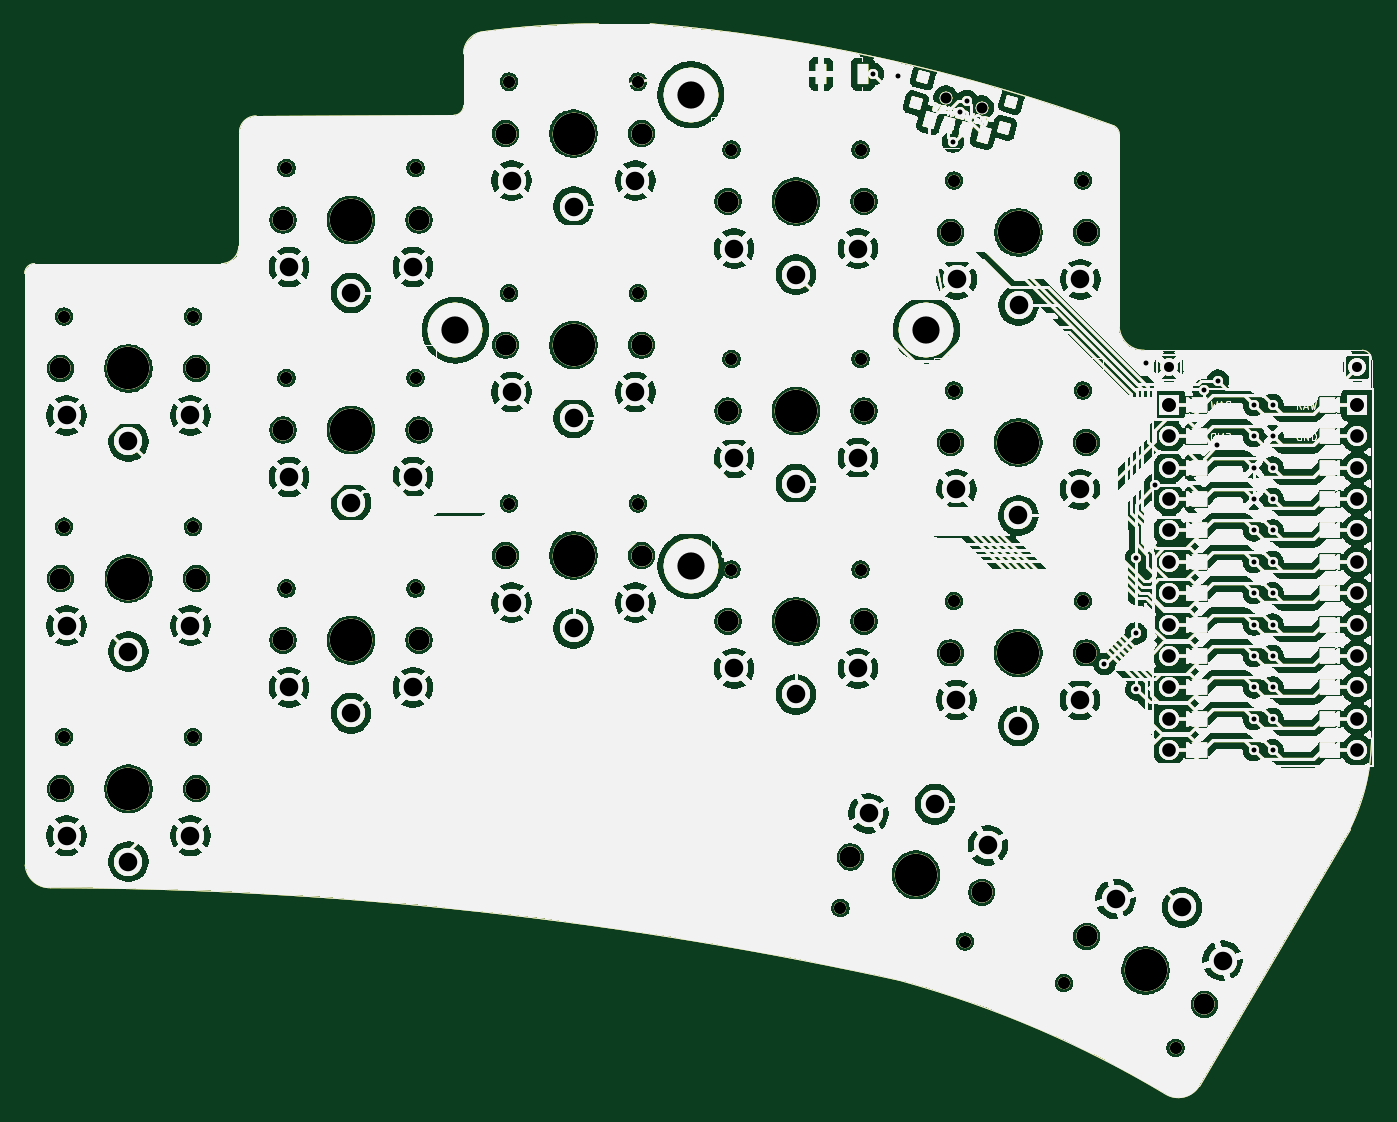
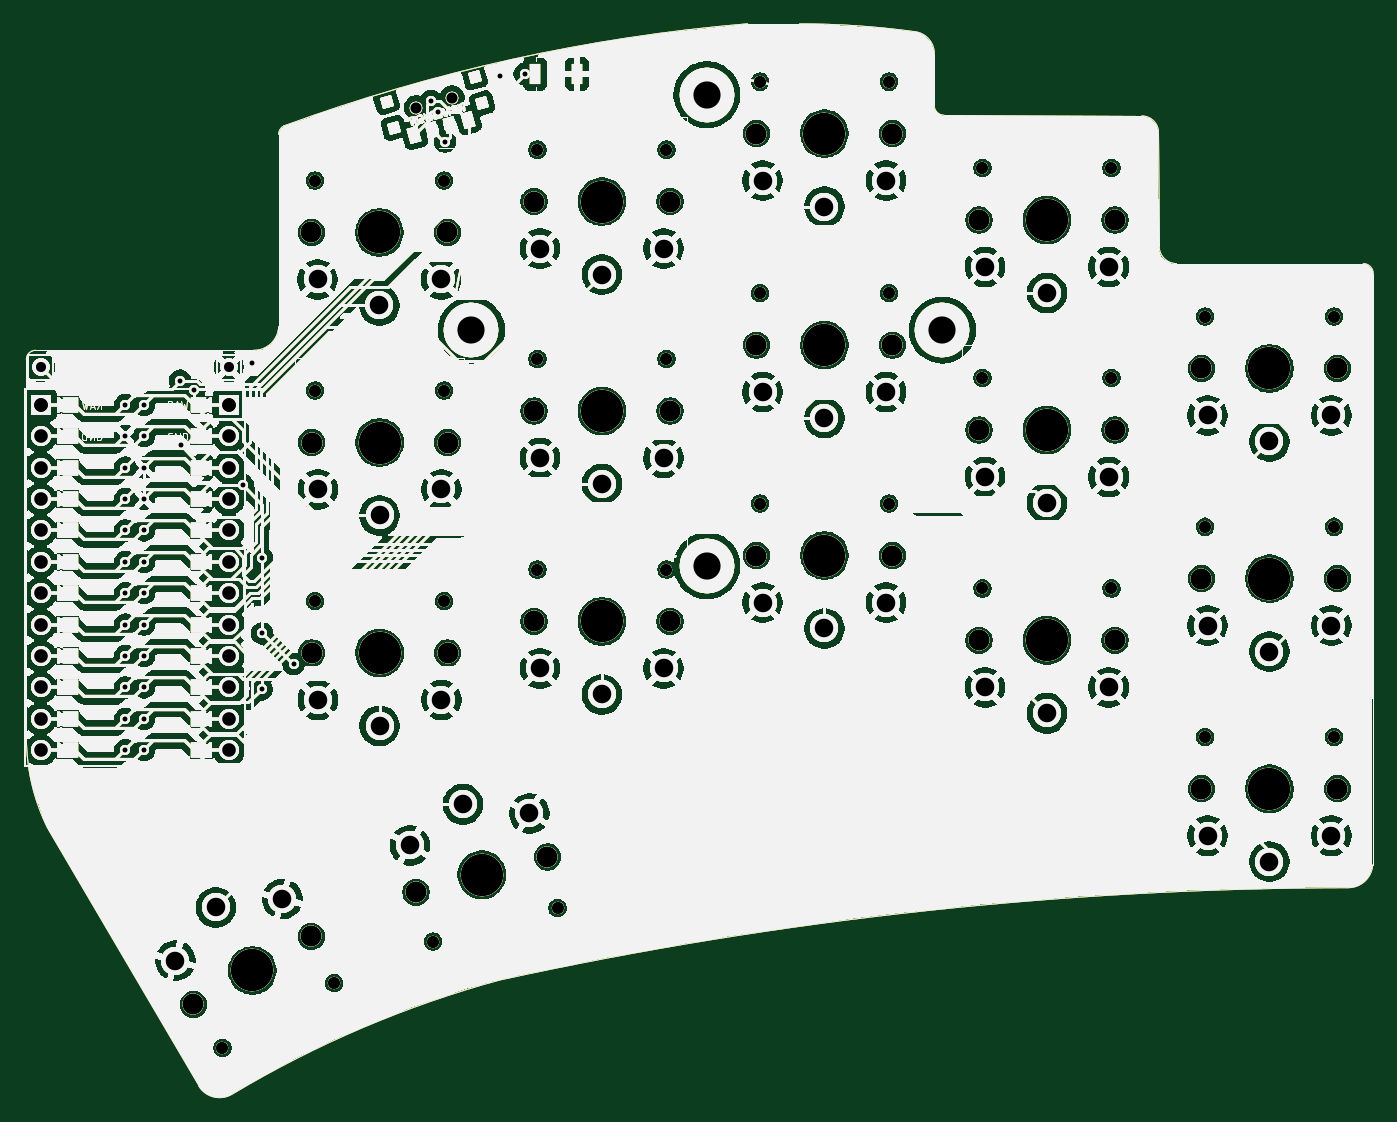
Circuit board: 11 layer files. Board 109.1 x 86.8 mm.
- bottom_copper: datum-B_Cu.gbr (907683 bytes)
- bottom_mask: datum-B_Mask.gbr (907684 bytes)
- paste: datum-B_Paste.gbr (907679 bytes)
- bottom_silk: datum-B_Silkscreen.gbr (907680 bytes)
- outline: datum-Edge_Cuts.gbr (907652 bytes)
- top_copper: datum-F_Cu.gbr (907683 bytes)
- top_mask: datum-F_Mask.gbr (907684 bytes)
- paste: datum-F_Paste.gbr (907679 bytes)
- top_silk: datum-F_Silkscreen.gbr (907680 bytes)
- drill: datum-NPTH.drl (1786 bytes)
- drill: datum-PTH.drl (2518 bytes)

=== bottom_copper: datum-B_Cu.gbr (907683 bytes, source omitted) ===
=== bottom_mask: datum-B_Mask.gbr (907684 bytes, source omitted) ===
=== paste: datum-B_Paste.gbr (907679 bytes, source omitted) ===
=== bottom_silk: datum-B_Silkscreen.gbr (907680 bytes, source omitted) ===
=== outline: datum-Edge_Cuts.gbr (907652 bytes, source omitted) ===
=== top_copper: datum-F_Cu.gbr (907683 bytes, source omitted) ===
=== top_mask: datum-F_Mask.gbr (907684 bytes, source omitted) ===
=== paste: datum-F_Paste.gbr (907679 bytes, source omitted) ===
=== top_silk: datum-F_Silkscreen.gbr (907680 bytes, source omitted) ===
=== drill: datum-NPTH.drl ===
M48
; DRILL file KiCad 10.0.3 date 2026-06-09T17:29:13
; FORMAT={-:-/ absolute / metric / decimal}
; #@! TF.CreationDate,2026-06-09T17:29:13+02:00
; #@! TF.GenerationSoftware,Kicad,Pcbnew,10.0.3
; #@! TF.FileFunction,NonPlated,1,2,NPTH
FMAT,2
METRIC
; #@! TA.AperFunction,NonPlated,NPTH,ComponentDrill
T1C0.900
; #@! TA.AperFunction,NonPlated,NPTH,ComponentDrill
T2C0.991
; #@! TA.AperFunction,NonPlated,NPTH,ComponentDrill
T3C1.702
; #@! TA.AperFunction,NonPlated,NPTH,ComponentDrill
T4C3.429
%
G90
G05
T1
X93.195Y-24.17
X96.086Y-24.971
T2
X21.86Y-41.88
X21.86Y-58.88
X21.86Y-75.88
X32.3Y-41.88
X32.3Y-58.88
X32.3Y-75.88
X39.86Y-29.88
X39.86Y-46.854
X39.86Y-63.872
X50.3Y-29.88
X50.3Y-46.854
X50.3Y-63.872
X57.86Y-22.88
X57.86Y-39.996
X57.86Y-57.014
X68.3Y-22.88
X68.3Y-39.996
X68.3Y-57.014
X75.86Y-28.38
X75.86Y-45.33
X75.86Y-62.348
X84.667Y-89.736
X86.3Y-28.38
X86.3Y-45.33
X86.3Y-62.348
X93.84Y-47.87
X93.84Y-64.888
X93.86Y-30.88
X94.751Y-92.438
X102.735Y-95.807
X104.28Y-47.87
X104.28Y-64.888
X104.3Y-30.88
X111.777Y-101.027
T3
X21.58Y-46.08
X21.58Y-63.08
X21.58Y-80.08
X32.58Y-46.08
X32.58Y-63.08
X32.58Y-80.08
X39.58Y-34.08
X39.58Y-51.054
X39.58Y-68.072
X50.58Y-34.08
X50.58Y-51.054
X50.58Y-68.072
X57.58Y-27.08
X57.58Y-44.196
X57.58Y-61.214
X68.58Y-27.08
X68.58Y-44.196
X68.58Y-61.214
X75.58Y-32.58
X75.58Y-49.53
X75.58Y-66.548
X85.483Y-85.606
X86.58Y-32.58
X86.58Y-49.53
X86.58Y-66.548
X93.56Y-52.07
X93.56Y-69.088
X93.58Y-35.08
X96.109Y-88.454
X104.56Y-52.07
X104.56Y-69.088
X104.58Y-35.08
X104.593Y-92.03
X114.119Y-97.53
T4
X27.08Y-46.08
X27.08Y-63.08
X27.08Y-80.08
X45.08Y-34.08
X45.08Y-51.054
X45.08Y-68.072
X63.08Y-27.08
X63.08Y-44.196
X63.08Y-61.214
X81.08Y-32.58
X81.08Y-49.53
X81.08Y-66.548
X90.796Y-87.03
X99.06Y-52.07
X99.06Y-69.088
X99.08Y-35.08
X109.356Y-94.78
M30

=== drill: datum-PTH.drl ===
M48
; DRILL file KiCad 10.0.3 date 2026-06-09T17:29:13
; FORMAT={-:-/ absolute / metric / decimal}
; #@! TF.CreationDate,2026-06-09T17:29:13+02:00
; #@! TF.GenerationSoftware,Kicad,Pcbnew,10.0.3
; #@! TF.FileFunction,Plated,1,2,PTH
FMAT,2
METRIC
; #@! TA.AperFunction,Plated,PTH,ViaDrill
T1C0.400
; #@! TA.AperFunction,Plated,PTH,ComponentDrill
T2C0.400
; #@! TA.AperFunction,Plated,PTH,ComponentDrill
T3C0.813
; #@! TA.AperFunction,Plated,PTH,ComponentDrill
T4C1.100
; #@! TA.AperFunction,Plated,PTH,ComponentDrill
T5C1.500
; #@! TA.AperFunction,Plated,PTH,ComponentDrill
T6C2.200
%
G90
G05
T1
X87.325Y-22.25
X89.357Y-22.454
X93.777Y-27.737
X94.336Y-25.298
X94.894Y-24.435
X106.02Y-70.002
X108.56Y-61.417
X108.56Y-67.513
X108.61Y-72.034
X109.372Y-45.669
X110.134Y-55.524
X114.046Y-47.854
X115.164Y-52.273
X115.214Y-47.072
T2
X118.11Y-49.022
X118.11Y-51.562
X118.11Y-54.102
X118.11Y-56.642
X118.11Y-59.182
X118.11Y-61.722
X118.11Y-64.262
X118.11Y-66.802
X118.11Y-69.342
X118.11Y-71.882
X118.11Y-74.422
X118.11Y-76.962
X119.634Y-49.022
X119.634Y-51.562
X119.634Y-54.102
X119.634Y-56.642
X119.634Y-59.182
X119.634Y-61.722
X119.634Y-64.262
X119.634Y-66.802
X119.634Y-69.342
X119.634Y-71.882
X119.634Y-74.422
X119.634Y-76.962
T3
X111.252Y-45.974
X126.492Y-45.974
T4
X111.252Y-49.022
X111.252Y-49.022
X111.252Y-51.562
X111.252Y-54.102
X111.252Y-56.642
X111.252Y-59.182
X111.252Y-61.722
X111.252Y-64.262
X111.252Y-66.802
X111.252Y-69.342
X111.252Y-71.882
X111.252Y-74.422
X111.252Y-76.962
X126.492Y-49.022
X126.492Y-49.022
X126.492Y-51.562
X126.492Y-54.102
X126.492Y-56.642
X126.492Y-59.182
X126.492Y-61.722
X126.492Y-64.262
X126.492Y-66.802
X126.492Y-69.342
X126.492Y-71.882
X126.492Y-74.422
X126.492Y-76.962
T5
X22.08Y-49.88
X22.08Y-66.88
X22.08Y-83.88
X27.08Y-51.98
X27.08Y-68.98
X27.08Y-85.98
X32.08Y-49.88
X32.08Y-66.88
X32.08Y-83.88
X40.08Y-37.88
X40.08Y-54.854
X40.08Y-71.872
X45.08Y-39.98
X45.08Y-56.954
X45.08Y-73.972
X50.08Y-37.88
X50.08Y-54.854
X50.08Y-71.872
X58.08Y-30.88
X58.08Y-47.996
X58.08Y-65.014
X63.08Y-32.98
X63.08Y-50.096
X63.08Y-67.114
X68.08Y-30.88
X68.08Y-47.996
X68.08Y-65.014
X76.08Y-36.38
X76.08Y-53.33
X76.08Y-70.348
X81.08Y-38.48
X81.08Y-55.43
X81.08Y-72.448
X86.08Y-36.38
X86.08Y-53.33
X86.08Y-70.348
X86.95Y-82.065
X92.323Y-81.331
X94.06Y-55.87
X94.06Y-72.888
X94.08Y-38.88
X96.609Y-84.654
X99.06Y-57.97
X99.06Y-74.988
X99.08Y-40.98
X104.06Y-55.87
X104.06Y-72.888
X104.08Y-38.88
X106.926Y-88.989
X112.306Y-89.67
X115.586Y-93.989
T6
X53.53Y-42.98
X72.58Y-23.93
X72.58Y-62.03
X91.63Y-42.98
M30
